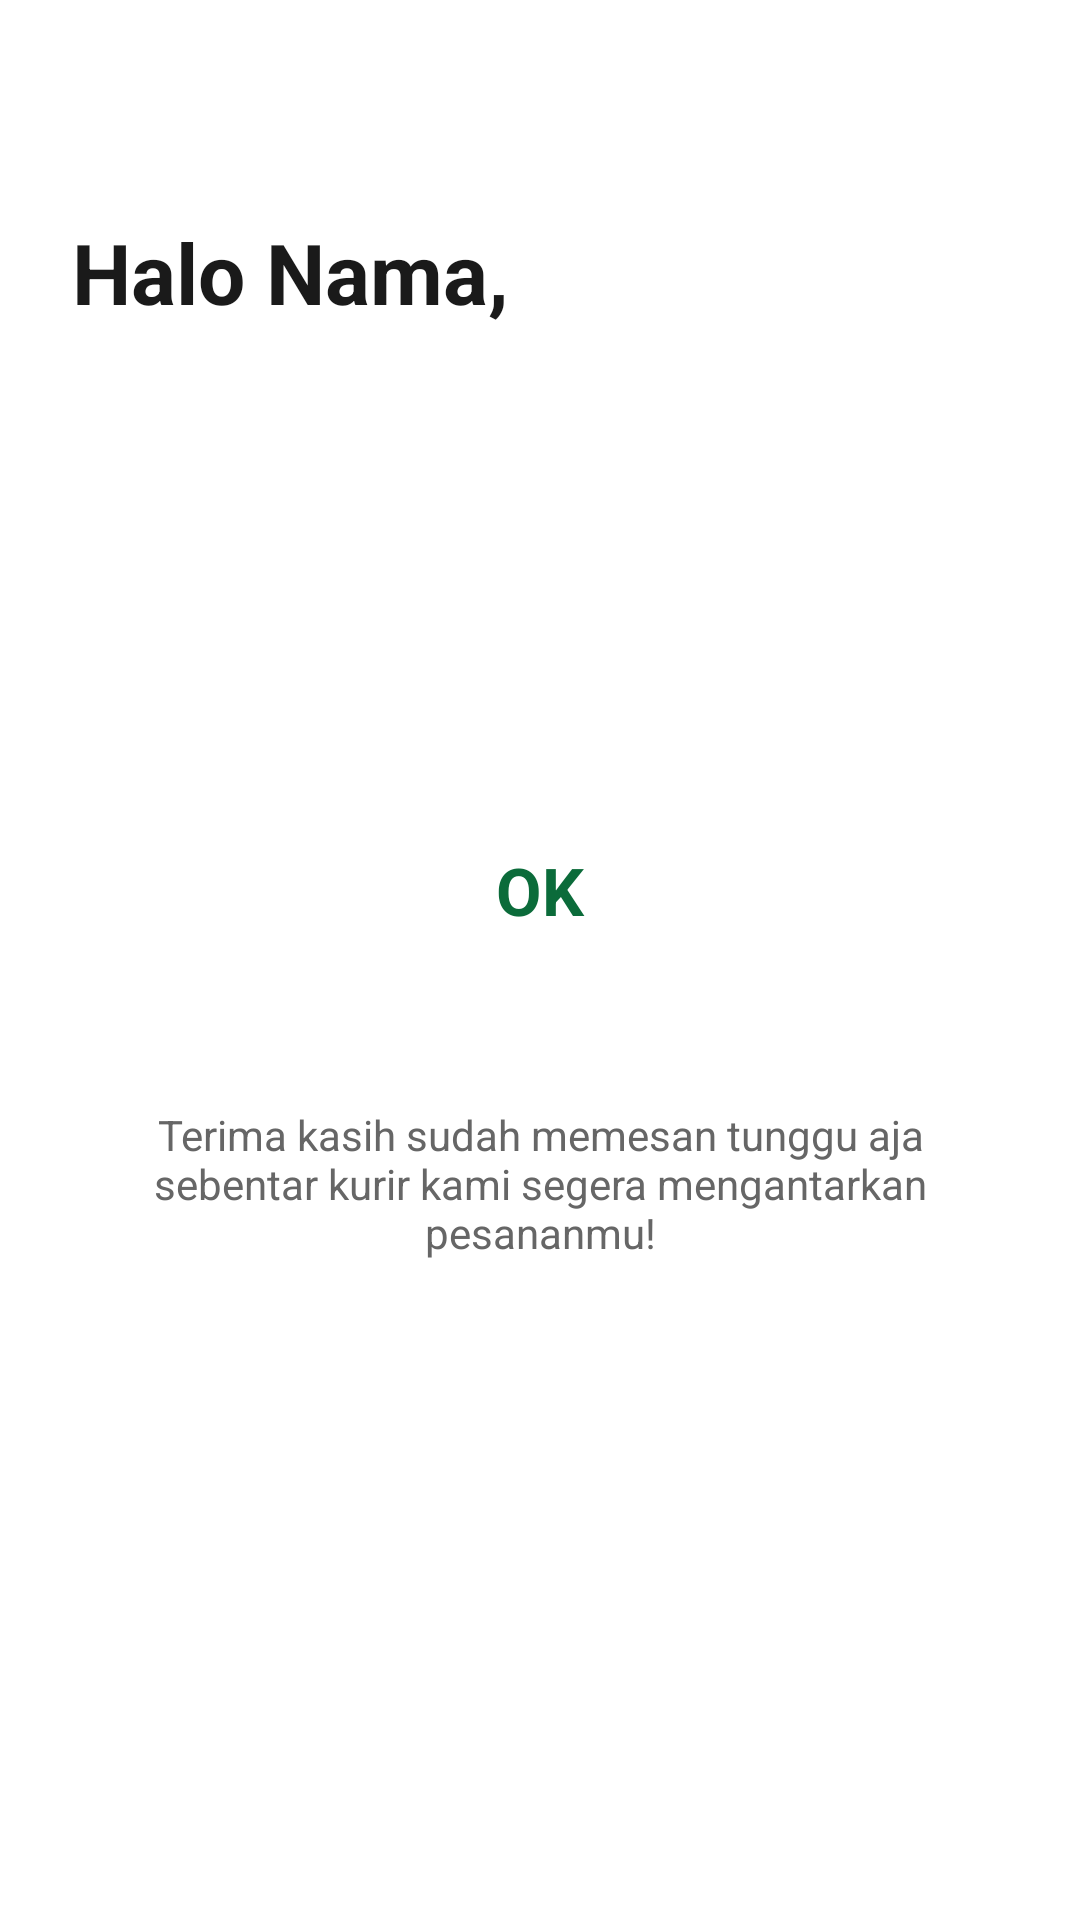

Layout XML and referenced resources for this Android screen:
<!-- AndroidManifest.xml: application theme Theme.Warkop -->
<!-- res/layout/activity_confirmation.xml -->
<?xml version="1.0" encoding="utf-8"?>
<LinearLayout xmlns:android="http://schemas.android.com/apk/res/android"
    android:layout_width="match_parent"
    android:layout_height="match_parent"
    android:background="@android:color/white"
    android:orientation="vertical"
    android:padding="24dp">

    <TextView
        android:id="@+id/tvGreeting"
        style="@style/AppTitle"
        android:layout_marginTop="48dp"
        android:text="Halo Nama," />

    <LinearLayout
        android:layout_width="match_parent"
        android:layout_height="0dp"
        android:layout_weight="1"
        android:gravity="center"
        android:orientation="vertical">

        <TextView
            android:layout_width="96dp"
            android:layout_height="96dp"
            android:background="@drawable/circle_ok"
            android:gravity="center"
            android:text="OK"
            android:textColor="@color/green_ok_text"
            android:textSize="22sp"
            android:textStyle="bold" />

        <TextView
            android:layout_width="match_parent"
            android:layout_height="wrap_content"
            android:layout_marginTop="24dp"
            android:gravity="center"
            android:text="Terima kasih sudah memesan tunggu aja sebentar kurir kami segera mengantarkan pesananmu!"
            android:textColor="@color/gray_text" />
    </LinearLayout>

    <Button
        android:id="@+id/btnOke"
        style="@style/AppButton"
        android:text="Oke" />
</LinearLayout>
<!-- resources referenced by this layout -->
<resources>
  <color name="gray_text">#666666</color>
  <color name="green_ok_text">#0B6B3A</color>
  <style name="AppButton" parent="Widget.Material3.Button">
          <item name="android:layout_width">match_parent</item>
          <item name="android:layout_height">56dp</item>
          <item name="android:backgroundTint">@color/black_btn</item>
          <item name="android:textColor">@android:color/white</item>
          <item name="android:textStyle">bold</item>
          <item name="cornerRadius">12dp</item>
      </style>
  <style name="AppTitle">
          <item name="android:layout_width">wrap_content</item>
          <item name="android:layout_height">wrap_content</item>
          <item name="android:textSize">28sp</item>
          <item name="android:textStyle">bold</item>
          <item name="android:textColor">@color/black_btn</item>
      </style>
  <style name="Theme.Warkop" parent="Base.Theme.Warkop" />
  <color name="black_btn">#1A1A1A</color>
  <style name="Base.Theme.Warkop" parent="Theme.Material3.Light.NoActionBar">
          
          
      </style>
</resources>
